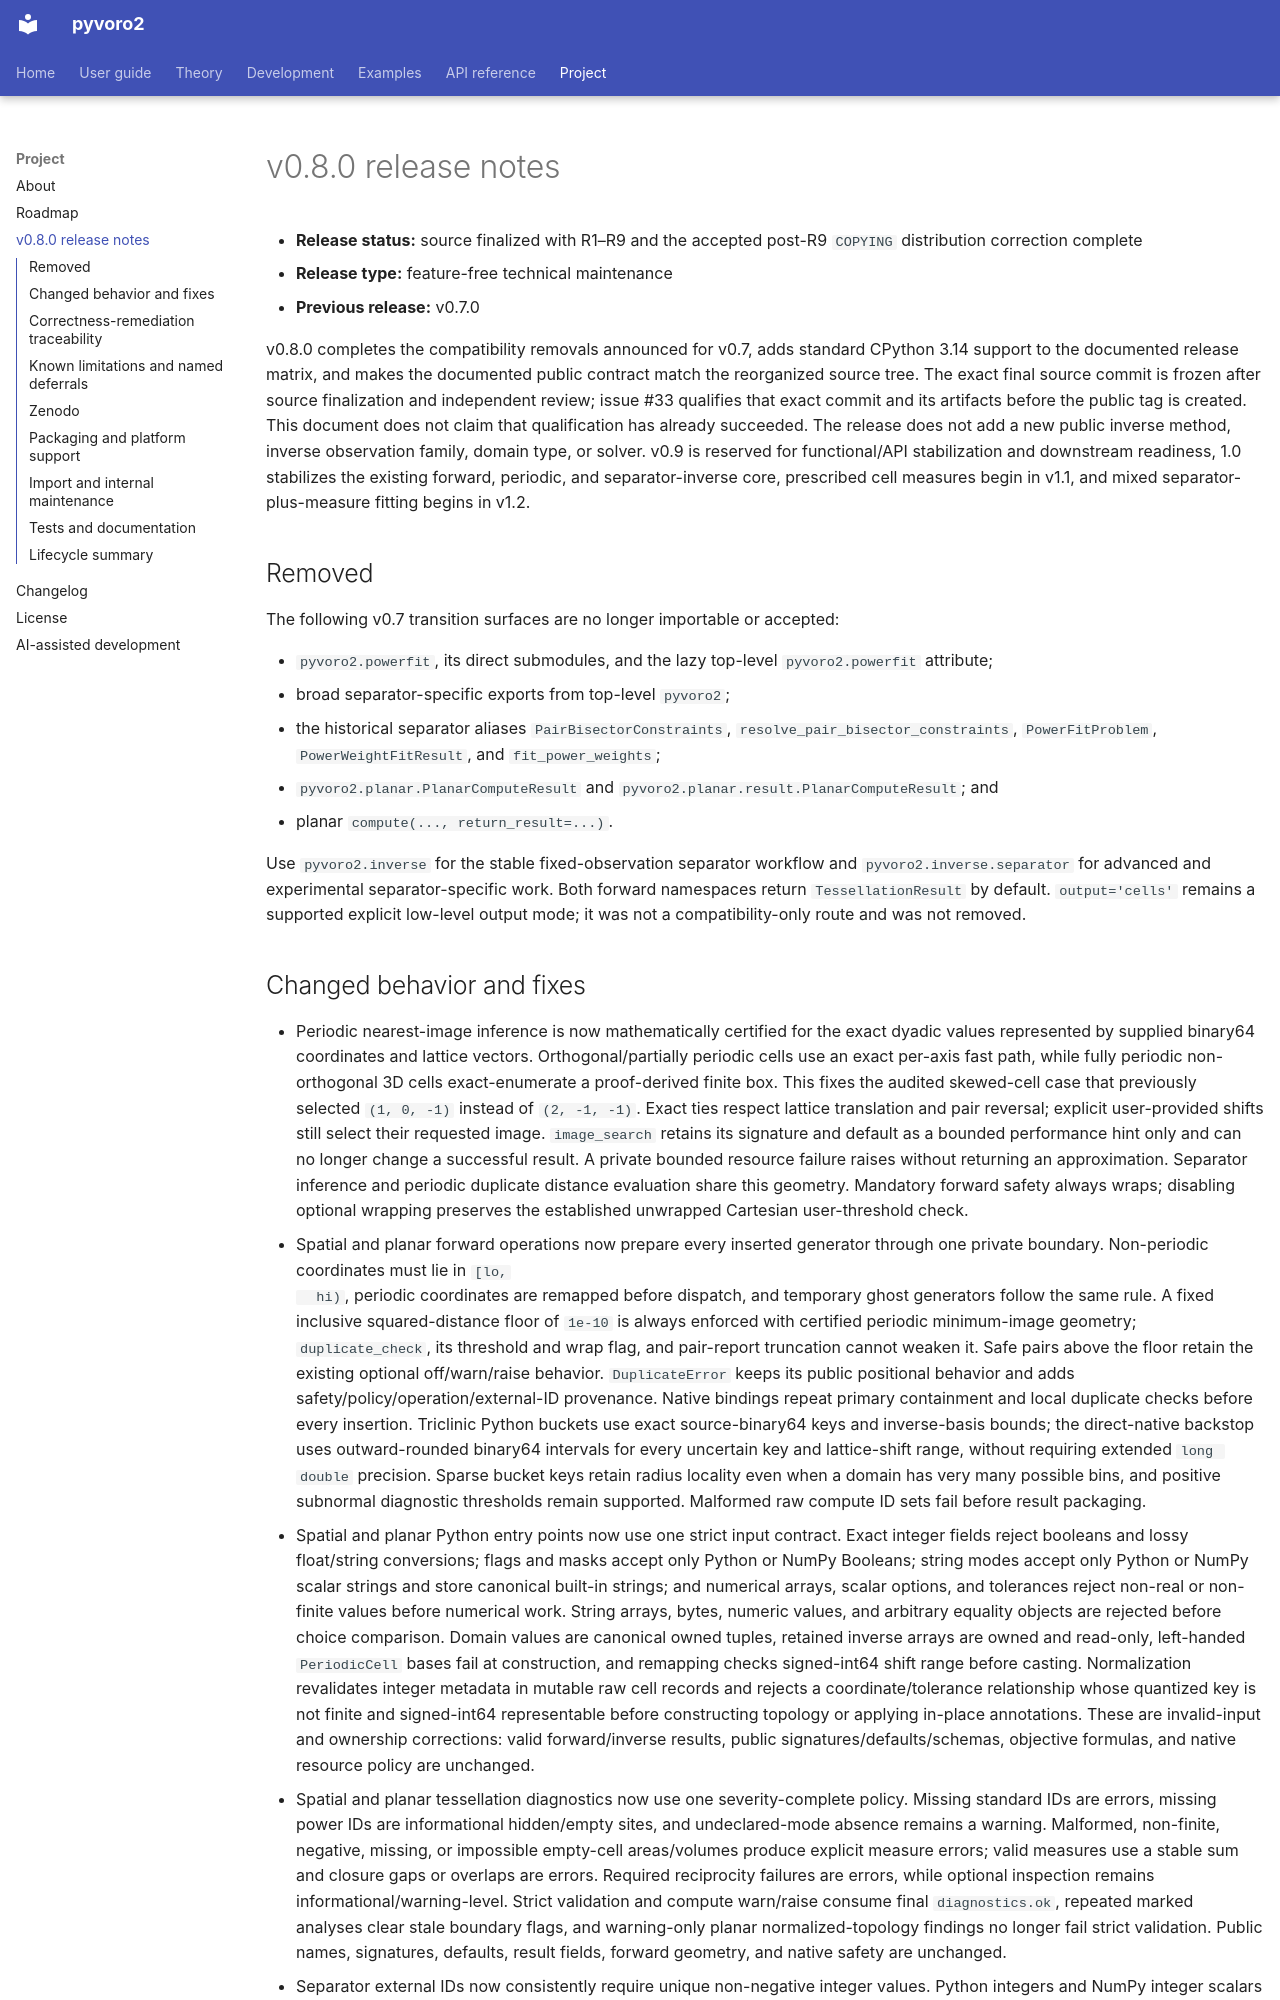

repository: DeloneCommons/pyvoro2 · page: project/release-notes-v0.8/index.html · generator: mkdocs

# v0.8.0 release notes

- **Release status:** source finalized with R1–R9 and the accepted post-R9
  `COPYING` distribution correction complete
- **Release type:** feature-free technical maintenance
- **Previous release:** v0.7.0

v0.8.0 completes the compatibility removals announced for v0.7, adds standard
CPython 3.14 support to the documented release matrix, and makes the documented
public contract match the reorganized source tree. The exact final source
commit is frozen after source finalization and independent review; issue #33
qualifies that exact commit and its artifacts before the public tag is created.
This document does not claim that qualification has already succeeded. The
release does not add a new public inverse method, inverse observation family,
domain type, or solver.
v0.9 is reserved for functional/API stabilization and downstream readiness,
1.0 stabilizes the existing forward, periodic, and separator-inverse core,
prescribed cell measures begin in v1.1, and mixed separator-plus-measure fitting
begins in v1.2.

## Removed

The following v0.7 transition surfaces are no longer importable or accepted:

- `pyvoro2.powerfit`, its direct submodules, and the lazy top-level
  `pyvoro2.powerfit` attribute;
- broad separator-specific exports from top-level `pyvoro2`;
- the historical separator aliases `PairBisectorConstraints`,
  `resolve_pair_bisector_constraints`, `PowerFitProblem`,
  `PowerWeightFitResult`, and `fit_power_weights`;
- `pyvoro2.planar.PlanarComputeResult` and
  `pyvoro2.planar.result.PlanarComputeResult`; and
- planar `compute(..., return_result=...)`.

Use `pyvoro2.inverse` for the stable fixed-observation separator workflow and
`pyvoro2.inverse.separator` for advanced and experimental separator-specific
work. Both forward namespaces return `TessellationResult` by default.
`output='cells'` remains a supported explicit low-level output mode; it was not
a compatibility-only route and was not removed.
